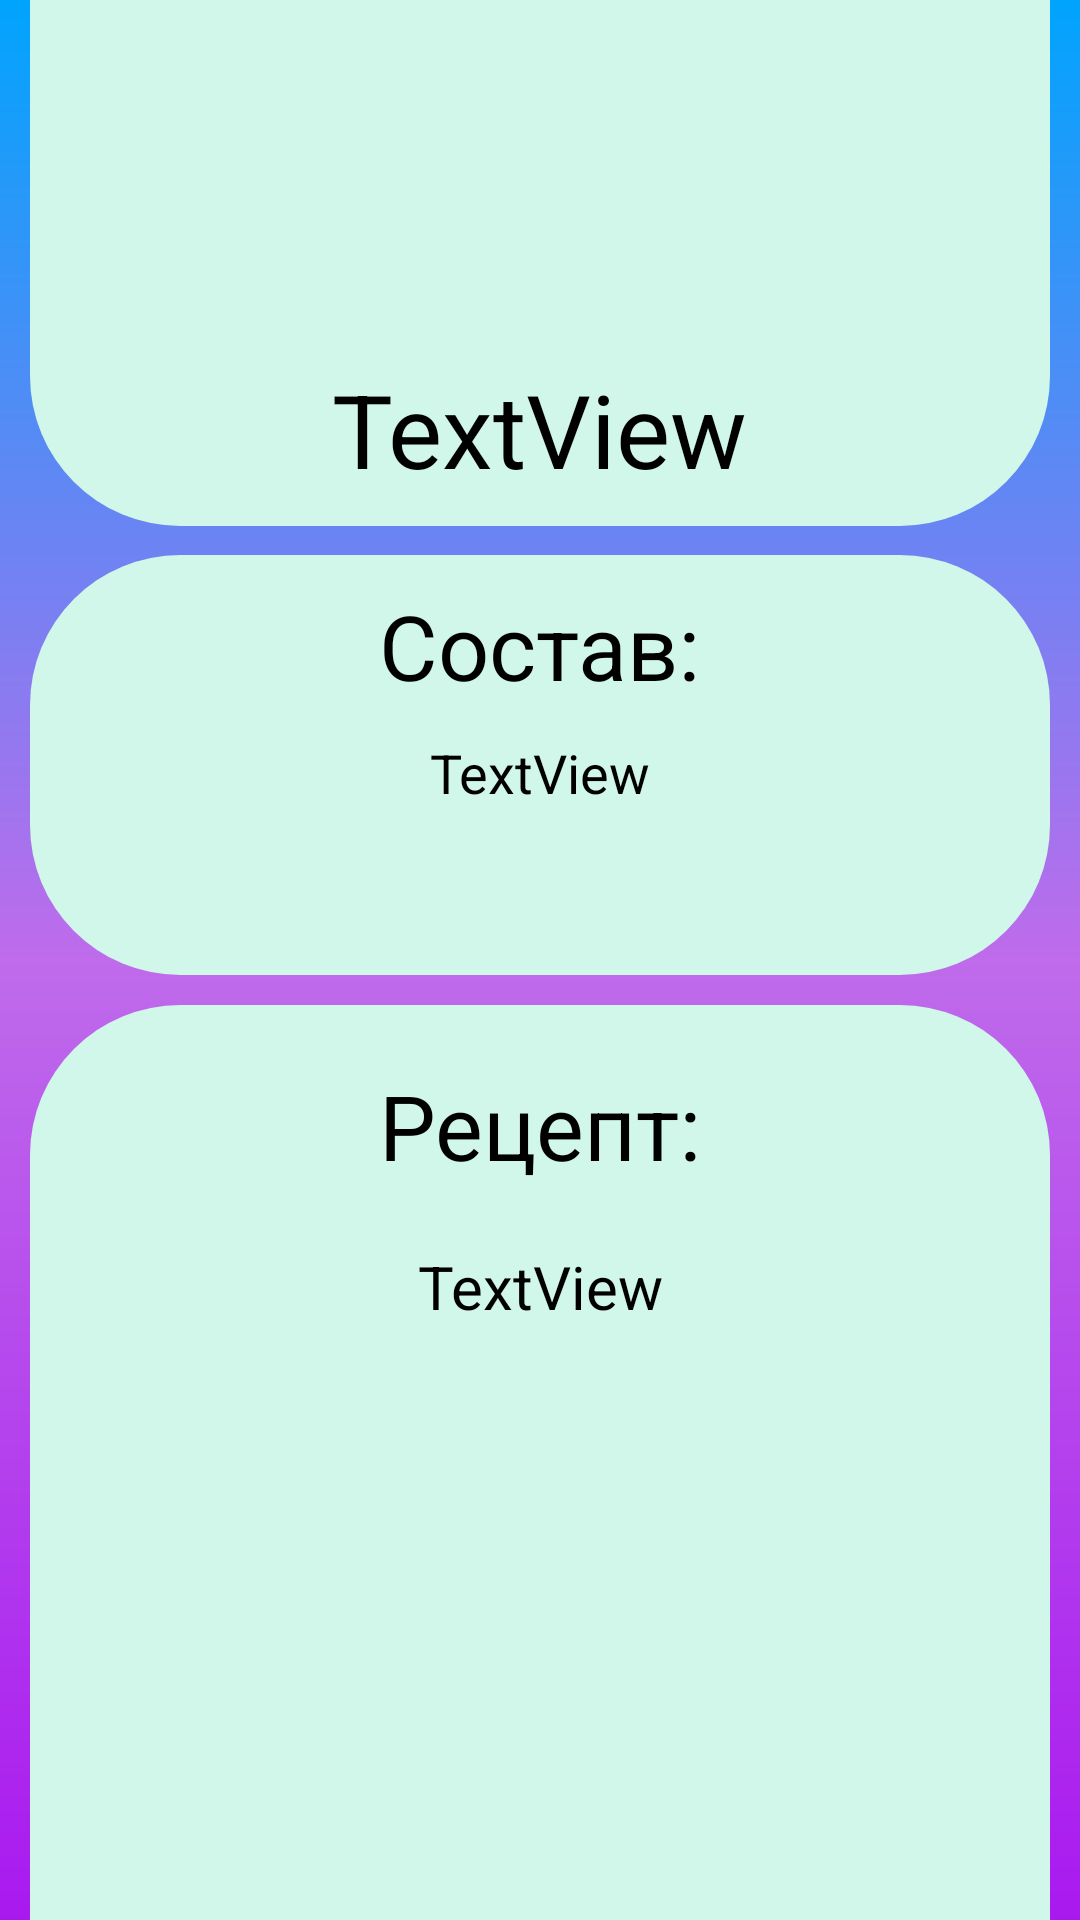

Layout XML and referenced resources for this Android screen:
<!-- AndroidManifest.xml: application theme Theme.KURSOVAYA -->
<!-- res/layout/activity_dish_page.xml -->
<?xml version="1.0" encoding="utf-8"?>
<androidx.constraintlayout.widget.ConstraintLayout xmlns:android="http://schemas.android.com/apk/res/android"
    xmlns:app="http://schemas.android.com/apk/res-auto"
    xmlns:tools="http://schemas.android.com/tools"
    android:id="@+id/main_dish_page"
    android:layout_width="match_parent"
    android:layout_height="match_parent"
    android:background="@drawable/ic_shape"
    tools:context=".ActivityDishPage">

    <androidx.constraintlayout.widget.ConstraintLayout
        android:id="@+id/image_name_background"
        android:layout_width="match_parent"
        android:layout_height="240dp"
        android:layout_marginStart="10dp"
        android:layout_marginTop="20dp"
        android:layout_marginEnd="10dp"
        android:layout_marginBottom="10dp"
        android:background="@drawable/image_name_bg"
        app:layout_constraintBottom_toTopOf="@+id/composition_bg"
        app:layout_constraintEnd_toEndOf="parent"
        app:layout_constraintStart_toStartOf="parent"
        app:layout_constraintTop_toTopOf="parent">

        <ImageView
            android:id="@+id/imageViewDishPage"
            android:layout_width="0dp"
            android:layout_height="170dp"
            android:layout_marginStart="5dp"
            android:layout_marginTop="5dp"
            android:layout_marginEnd="5dp"
            android:contentDescription="@string/content_error"
            app:layout_constraintEnd_toEndOf="parent"
            app:layout_constraintStart_toStartOf="parent"
            app:layout_constraintTop_toTopOf="parent"
            app:srcCompat="@drawable/ic_launcher_foreground" />

        <TextView
            android:id="@+id/dishPageText"
            android:layout_width="wrap_content"
            android:layout_height="wrap_content"
            android:layout_marginTop="10dp"
            android:text="TextView"
            android:textColor="@color/black"
            android:textSize="34sp"
            app:layout_constraintEnd_toEndOf="parent"
            app:layout_constraintStart_toStartOf="parent"
            app:layout_constraintTop_toBottomOf="@+id/imageViewDishPage" />

    </androidx.constraintlayout.widget.ConstraintLayout>

    <androidx.constraintlayout.widget.ConstraintLayout
        android:id="@+id/composition_bg"
        android:layout_width="match_parent"
        android:layout_height="140dp"
        android:layout_marginStart="10dp"
        android:layout_marginEnd="10dp"
        android:background="@drawable/image_name_bg"
        app:layout_constraintBottom_toTopOf="@+id/recipe_bg"
        app:layout_constraintEnd_toEndOf="parent"
        app:layout_constraintStart_toStartOf="parent"
        app:layout_constraintTop_toBottomOf="@+id/image_name_background">

        <TextView
            android:id="@+id/textView2"
            android:layout_width="wrap_content"
            android:layout_height="wrap_content"
            android:layout_marginTop="10dp"
            android:text="@string/composition_title"
            android:textColor="@color/black"
            android:textSize="30sp"
            app:layout_constraintEnd_toEndOf="parent"
            app:layout_constraintStart_toStartOf="parent"
            app:layout_constraintTop_toTopOf="parent" />

        <TextView
            android:id="@+id/compositionText"
            android:layout_width="wrap_content"
            android:layout_height="wrap_content"
            android:layout_marginTop="10dp"
            android:gravity="center_horizontal"
            android:text="TextView"
            android:textColor="@color/black"
            android:textSize="18sp"
            app:layout_constraintEnd_toEndOf="parent"
            app:layout_constraintStart_toStartOf="parent"
            app:layout_constraintTop_toBottomOf="@+id/textView2" />

    </androidx.constraintlayout.widget.ConstraintLayout>

    <androidx.constraintlayout.widget.ConstraintLayout
        android:id="@+id/recipe_bg"
        android:layout_width="match_parent"
        android:layout_height="380dp"
        android:layout_marginStart="10dp"
        android:layout_marginTop="10dp"
        android:layout_marginEnd="10dp"
        android:layout_marginBottom="10dp"
        android:background="@drawable/image_name_bg"
        app:layout_constraintBottom_toBottomOf="parent"
        app:layout_constraintEnd_toEndOf="parent"
        app:layout_constraintStart_toStartOf="parent"
        app:layout_constraintTop_toBottomOf="@+id/composition_bg">

        <TextView
            android:id="@+id/textView4"
            android:layout_width="wrap_content"
            android:layout_height="wrap_content"
            android:layout_marginTop="20dp"
            android:text="@string/recipe_text"
            android:textColor="@color/black"
            android:textSize="30sp"
            app:layout_constraintEnd_toEndOf="parent"
            app:layout_constraintStart_toStartOf="parent"
            app:layout_constraintTop_toTopOf="parent" />

        <TextView
            android:id="@+id/recipeText"
            android:layout_width="wrap_content"
            android:layout_height="wrap_content"
            android:layout_marginTop="20dp"
            android:gravity="center_horizontal"
            android:text="TextView"
            android:textColor="@color/black"
            android:textSize="20sp"
            app:layout_constraintEnd_toEndOf="parent"
            app:layout_constraintStart_toStartOf="parent"
            app:layout_constraintTop_toBottomOf="@+id/textView4" />
    </androidx.constraintlayout.widget.ConstraintLayout>

</androidx.constraintlayout.widget.ConstraintLayout>
<!-- resources referenced by this layout -->
<resources>
  <color name="black">#FF000000</color>
  <!-- drawable ic_shape (drawable) -->
  <?xml version="1.0" encoding="utf-8"?>
  <shape xmlns:android="http://schemas.android.com/apk/res/android">
  <gradient android:angle="90"
      android:startColor="#A919EF"
      android:centerColor="#BF6BEB"
      android:endColor="#00A4FD"
      />
  </shape>
  <!-- drawable image_name_bg (drawable) -->
  <?xml version="1.0" encoding="utf-8"?>
  <shape xmlns:android="http://schemas.android.com/apk/res/android">
  <corners
      android:radius="50dp"
      />
      <solid android:color="#D1F6EA"/>
  </shape>
  <string name="composition_title">Состав:</string>
  <string name="content_error">Content_error</string>
  <string name="recipe_text">Рецепт:</string>
  <style name="Theme.KURSOVAYA" parent="Base.Theme.KURSOVAYA" />
  <style name="Base.Theme.KURSOVAYA" parent="Theme.Material3.DayNight.NoActionBar">
          
          
      </style>
</resources>
